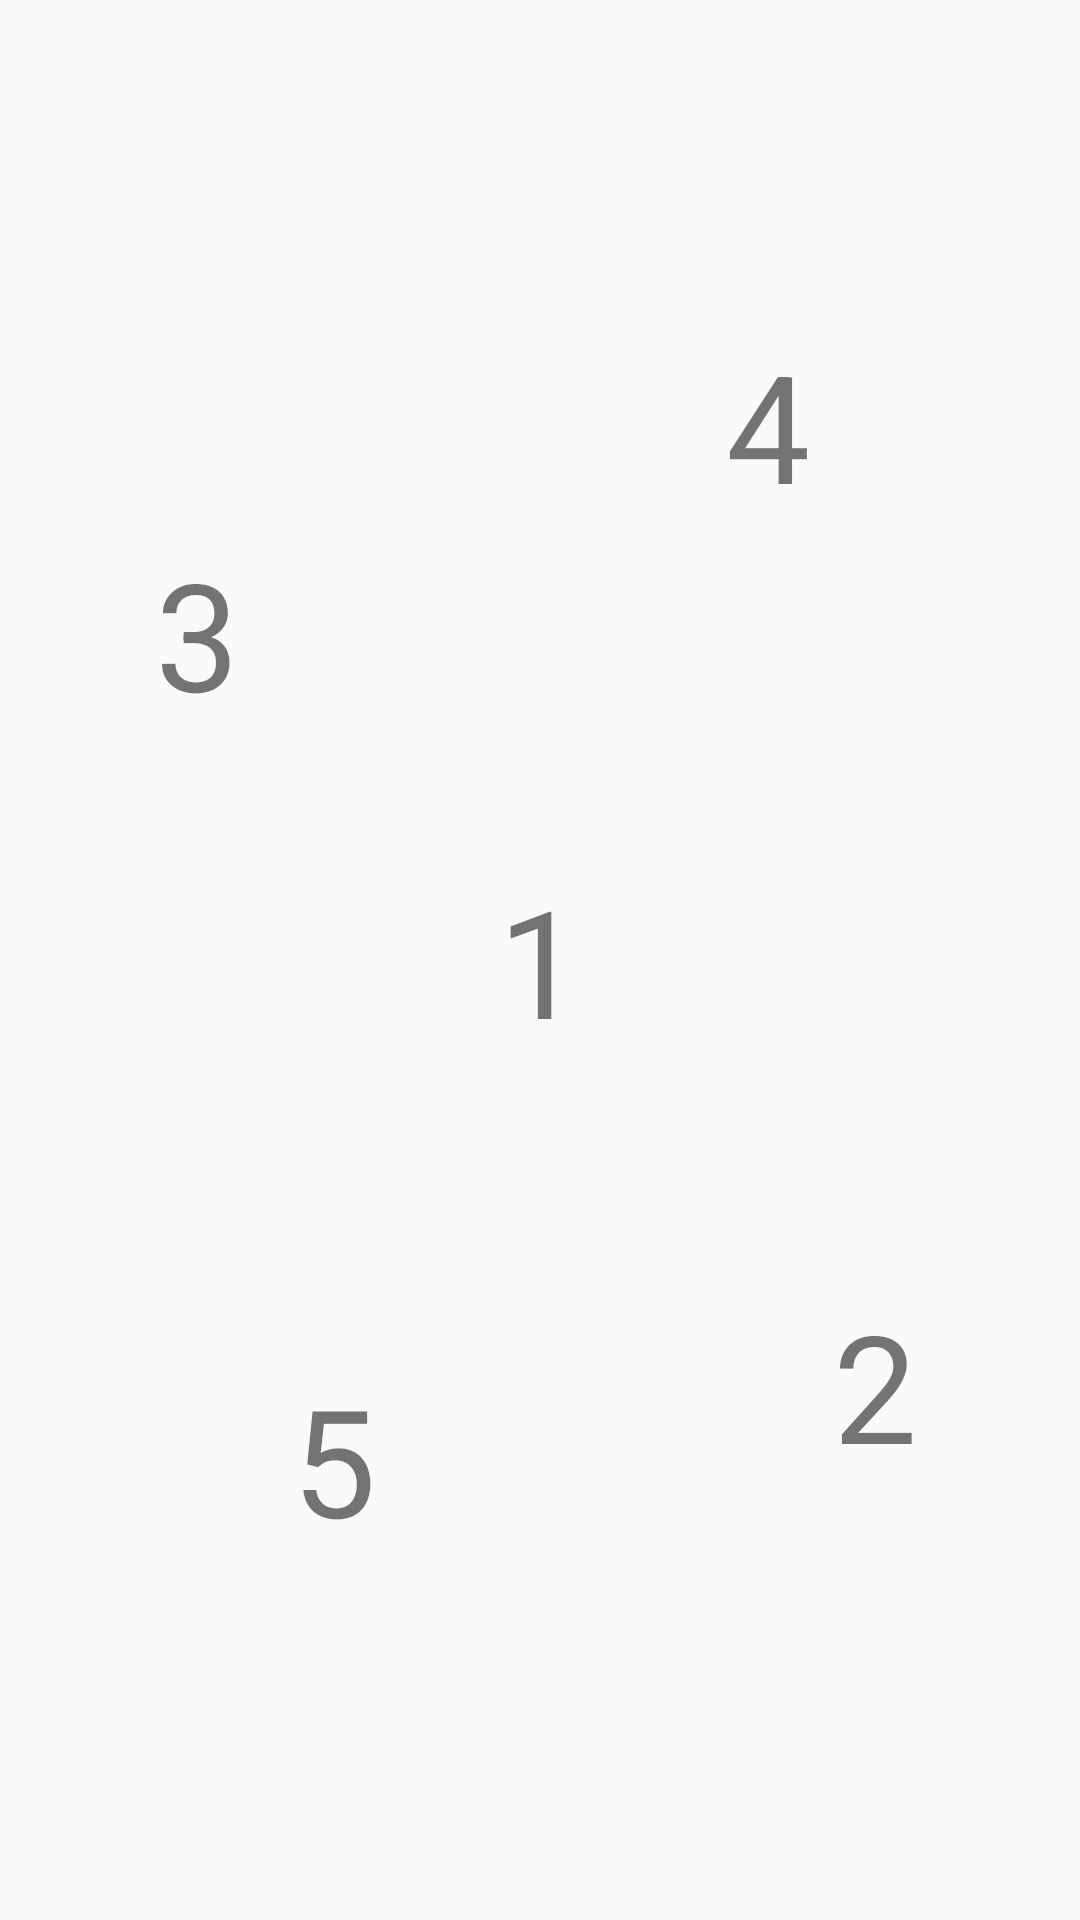

The Android layout XML behind this screen, and the referenced resources:
<!-- AndroidManifest.xml: application theme Theme.AppCompat.Light.NoActionBar.Fullscreen -->
<!-- res/layout/activity_main.xml -->
<?xml version="1.0" encoding="utf-8"?>
<android.support.constraint.ConstraintLayout xmlns:android="http://schemas.android.com/apk/res/android"
    xmlns:app="http://schemas.android.com/apk/res-auto"
    xmlns:tools="http://schemas.android.com/tools"
    android:layout_width="match_parent"
    android:layout_height="match_parent"
    tools:context="com.example.fukidashi_interface.MainActivity">

    <TextView
        android:id="@+id/text_one"
        android:layout_width="wrap_content"
        android:layout_height="wrap_content"
        android:text="1"
        android:textSize="50sp"
        android:clickable="true"
        android:onClick="onClick"
        app:layout_constraintBottom_toBottomOf="parent"
        app:layout_constraintLeft_toLeftOf="parent"
        app:layout_constraintRight_toRightOf="parent"
        app:layout_constraintTop_toTopOf="parent" />

    <TextView
        android:id="@+id/text_two"
        android:layout_width="wrap_content"
        android:layout_height="wrap_content"
        android:text="2"
        android:textSize="50sp"
        android:clickable="true"
        android:onClick="onClick"
        app:layout_constraintBottom_toBottomOf="parent"
        app:layout_constraintLeft_toLeftOf="parent"
        app:layout_constraintRight_toRightOf="parent"
        app:layout_constraintTop_toTopOf="parent"
        app:layout_constraintHorizontal_bias="0.836"
        app:layout_constraintVertical_bias="0.747" />

    <TextView
        android:id="@+id/text_three"
        android:layout_width="wrap_content"
        android:layout_height="wrap_content"
        android:text="3"
        android:textSize="50sp"
        android:clickable="true"
        android:onClick="onClick"
        app:layout_constraintBottom_toBottomOf="parent"
        app:layout_constraintLeft_toLeftOf="parent"
        app:layout_constraintRight_toRightOf="parent"
        app:layout_constraintTop_toTopOf="parent"
        app:layout_constraintHorizontal_bias="0.156"
        app:layout_constraintVertical_bias="0.31" />

    <TextView
        android:id="@+id/text_four"
        android:layout_width="wrap_content"
        android:layout_height="wrap_content"
        android:text="4"
        android:textSize="50sp"
        android:clickable="true"
        android:onClick="onClick"
        app:layout_constraintBottom_toBottomOf="parent"
        app:layout_constraintLeft_toLeftOf="parent"
        app:layout_constraintRight_toRightOf="parent"
        app:layout_constraintTop_toTopOf="parent"
        app:layout_constraintHorizontal_bias="0.729"
        app:layout_constraintVertical_bias="0.189" />

    <TextView
        android:id="@+id/text_five"
        android:layout_width="wrap_content"
        android:layout_height="wrap_content"
        android:text="5"
        android:textSize="50sp"
        android:clickable="true"
        android:onClick="onClick"
        app:layout_constraintBottom_toBottomOf="parent"
        app:layout_constraintLeft_toLeftOf="parent"
        app:layout_constraintRight_toRightOf="parent"
        app:layout_constraintTop_toTopOf="parent"
        app:layout_constraintHorizontal_bias="0.293"
        app:layout_constraintVertical_bias="0.79" />

</android.support.constraint.ConstraintLayout>
<!-- resources referenced by this layout -->
<resources>
  <style name="Theme.AppCompat.Light.NoActionBar.Fullscreen" parent="@style/Theme.AppCompat.Light">
          
          <item name="windowNoTitle">true</item>
          <item name="windowActionBar">false</item>
          <item name="android:windowFullscreen">true</item>
          <item name="android:windowContentOverlay">@null</item>
  
      </style>
</resources>
